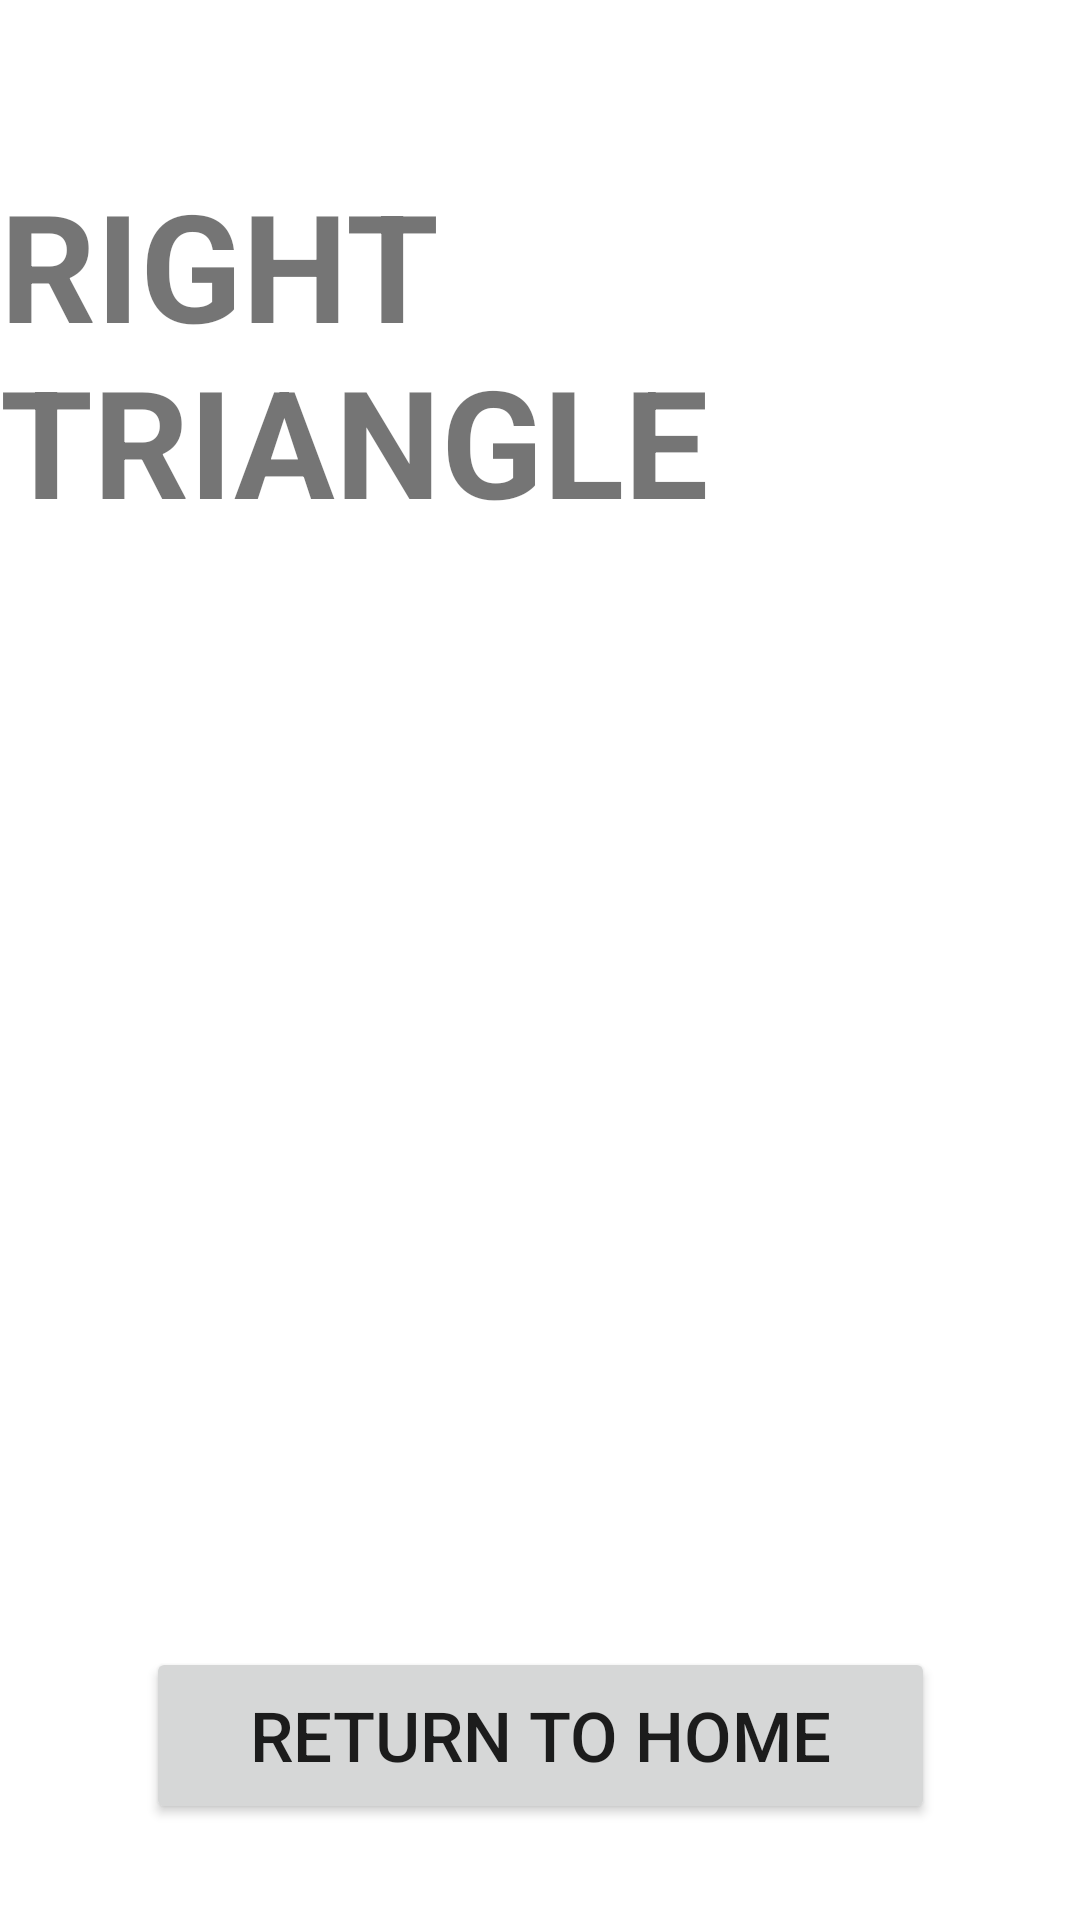

The Android layout XML behind this screen, and the referenced resources:
<!-- AndroidManifest.xml: application theme Theme.Randomizer -->
<!-- res/layout/right_triangle.xml -->
<?xml version="1.0" encoding="utf-8"?>
<androidx.constraintlayout.widget.ConstraintLayout xmlns:android="http://schemas.android.com/apk/res/android"
    xmlns:app="http://schemas.android.com/apk/res-auto"
    xmlns:tools="http://schemas.android.com/tools"
    android:layout_width="match_parent"
    android:layout_height="match_parent">

    <TextView
        android:id="@+id/nonRightTitle"
        android:layout_width="wrap_content"
        android:layout_height="wrap_content"
        android:text="RIGHT TRIANGLE"
        android:textSize="50dp"
        android:textStyle="bold"
        app:layout_constraintBottom_toBottomOf="parent"
        app:layout_constraintEnd_toEndOf="parent"
        app:layout_constraintHorizontal_bias="0.47"
        app:layout_constraintStart_toStartOf="parent"
        app:layout_constraintTop_toTopOf="parent"
        app:layout_constraintVertical_bias="0.106" />

    <Button
        android:id="@+id/nonRightHome"
        android:layout_width="263dp"
        android:layout_height="59dp"
        android:layout_marginBottom="32dp"
        android:onClick="homeLayoutButton"
        android:text="RETURN TO HOME"
        android:textSize="23dp"
        app:layout_constraintBottom_toBottomOf="parent"
        app:layout_constraintEnd_toEndOf="parent"
        app:layout_constraintStart_toStartOf="parent" />
</androidx.constraintlayout.widget.ConstraintLayout>
<!-- resources referenced by this layout -->
<resources>
  <style name="Theme.Randomizer" parent="Theme.AppCompat.DayNight">
          <item name="colorPrimary">#232323</item> 
          <item name="colorPrimaryDark">#232323</item> 
          <item name="colorAccent">#232323</item> 
          <item name="android:windowBackground">#ffffff</item> 
      </style>
</resources>
